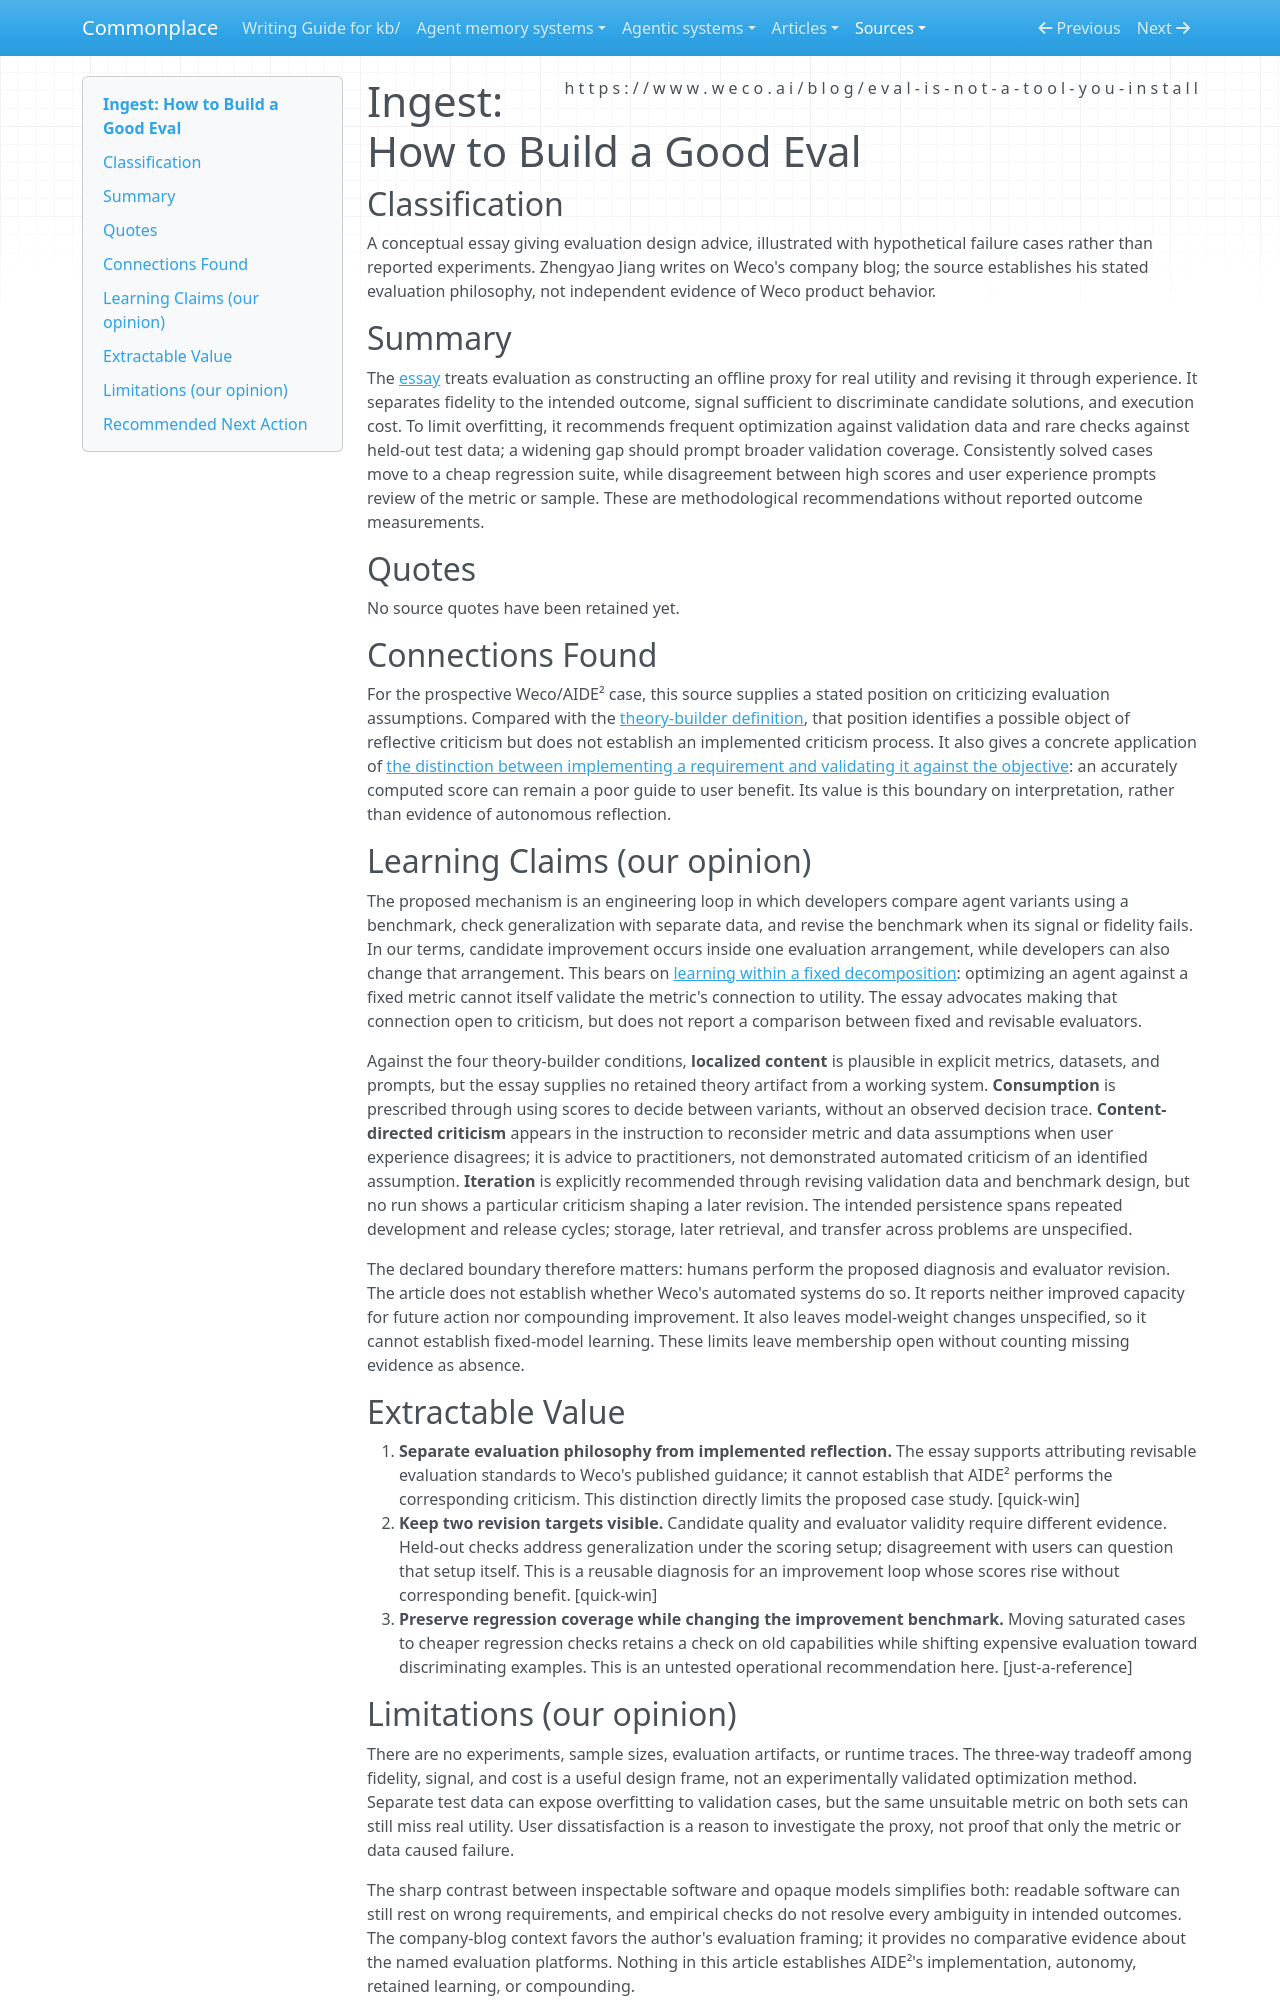

repository: zby/commonplace · page: sources/weco-how-to-build-good-eval.ingest/index.html · generator: mkdocs

---
description: "Weco's evaluation guidance makes benchmarks revisable against user outcomes, but supplies no evidence that its automated systems perform that criticism."
source: https://www.weco.ai/blog/eval-is-not-a-tool-you-install
captured: "2026-09-27"
capture: trafilatura
capture_scope: full-source
genre: conceptual-essay
snapshot_sha256: 29e6c1a11a3015bb2f0c733a7a2835cca42d00a2f6bc34f83d737adeffcc58dd
ingested: "2026-09-27"
occasion: "Prepare source evidence for adding Weco/AIDE² to which-existing-self-improving-systems-are-theory-builders.md, examining reflective improvement, fixed-model learning, outer/inner loops, criticism, evaluation and compounding without presupposing theory-builder membership."
type: types/ingest-report.md
domains: [evaluation, agent-development, learning]
learning_claims: true
---

# Ingest: How to Build a Good Eval

## Classification

A conceptual essay giving evaluation design advice, illustrated with hypothetical failure cases rather than reported experiments. Zhengyao Jiang writes on Weco's company blog; the source establishes his stated evaluation philosophy, not independent evidence of Weco product behavior.

## Summary

The [essay](https://www.weco.ai/blog/eval-is-not-a-tool-you-install) treats evaluation as constructing an offline proxy for real utility and revising it through experience. It separates fidelity to the intended outcome, signal sufficient to discriminate candidate solutions, and execution cost. To limit overfitting, it recommends frequent optimization against validation data and rare checks against held-out test data; a widening gap should prompt broader validation coverage. Consistently solved cases move to a cheap regression suite, while disagreement between high scores and user experience prompts review of the metric or sample. These are methodological recommendations without reported outcome measurements.

## Quotes

No source quotes have been retained yet.

## Connections Found

For the prospective Weco/AIDE² case, this source supplies a stated position on criticizing evaluation assumptions. Compared with the [theory-builder definition](../theory/definitions/theory-builder.md), that position identifies a possible object of reflective criticism but does not establish an implemented criticism process. It also gives a concrete application of [the distinction between implementing a requirement and validating it against the objective](../theory/exact-implementation-does-not-validate-a-requirement.md): an accurately computed score can remain a poor guide to user benefit. Its value is this boundary on interpretation, rather than evidence of autonomous reflection.

## Learning Claims (our opinion)

The proposed mechanism is an engineering loop in which developers compare agent variants using a benchmark, check generalization with separate data, and revise the benchmark when its signal or fidelity fails. In our terms, candidate improvement occurs inside one evaluation arrangement, while developers can also change that arrangement. This bears on [learning within a fixed decomposition](../theory/learning-inside-a-fixed-decomposition-inherits-its-mistakes.md): optimizing an agent against a fixed metric cannot itself validate the metric's connection to utility. The essay advocates making that connection open to criticism, but does not report a comparison between fixed and revisable evaluators.

Against the four theory-builder conditions, **localized content** is plausible in explicit metrics, datasets, and prompts, but the essay supplies no retained theory artifact from a working system. **Consumption** is prescribed through using scores to decide between variants, without an observed decision trace. **Content-directed criticism** appears in the instruction to reconsider metric and data assumptions when user experience disagrees; it is advice to practitioners, not demonstrated automated criticism of an identified assumption. **Iteration** is explicitly recommended through revising validation data and benchmark design, but no run shows a particular criticism shaping a later revision. The intended persistence spans repeated development and release cycles; storage, later retrieval, and transfer across problems are unspecified.

The declared boundary therefore matters: humans perform the proposed diagnosis and evaluator revision. The article does not establish whether Weco's automated systems do so. It reports neither improved capacity for future action nor compounding improvement. It also leaves model-weight changes unspecified, so it cannot establish fixed-model learning. These limits leave membership open without counting missing evidence as absence.

## Extractable Value

1. **Separate evaluation philosophy from implemented reflection.** The essay supports attributing revisable evaluation standards to Weco's published guidance; it cannot establish that AIDE² performs the corresponding criticism. This distinction directly limits the proposed case study. [quick-win]
2. **Keep two revision targets visible.** Candidate quality and evaluator validity require different evidence. Held-out checks address generalization under the scoring setup; disagreement with users can question that setup itself. This is a reusable diagnosis for an improvement loop whose scores rise without corresponding benefit. [quick-win]
3. **Preserve regression coverage while changing the improvement benchmark.** Moving saturated cases to cheaper regression checks retains a check on old capabilities while shifting expensive evaluation toward discriminating examples. This is an untested operational recommendation here. [just-a-reference]
